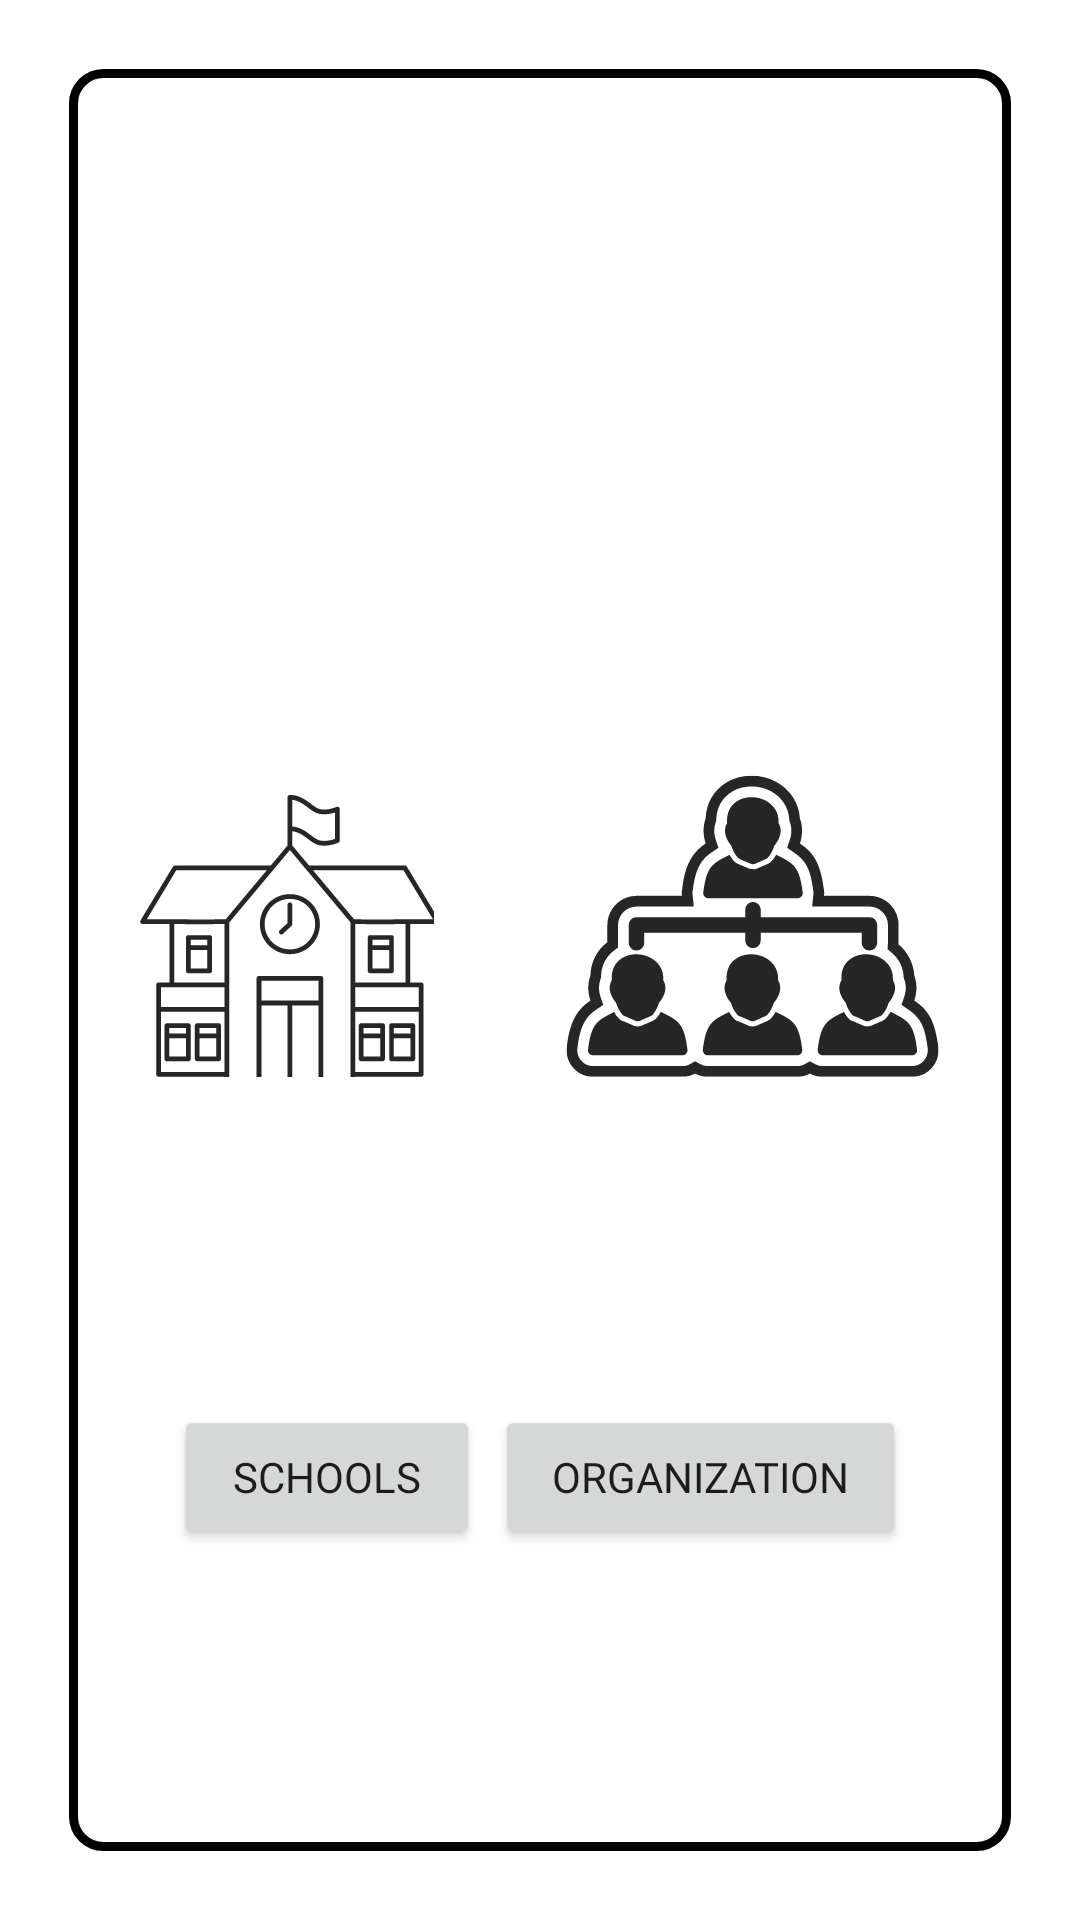

Write the Android layout XML for this screen, with the resource values it uses.
<!-- AndroidManifest.xml: application theme Theme.PaperDesigner -->
<!-- res/layout/activity_main_selector.xml -->
<?xml version="1.0" encoding="utf-8"?>
<androidx.constraintlayout.widget.ConstraintLayout xmlns:android="http://schemas.android.com/apk/res/android"
    xmlns:app="http://schemas.android.com/apk/res-auto"
    xmlns:tools="http://schemas.android.com/tools"
    android:layout_width="match_parent"
    android:layout_height="match_parent"
    tools:context=".MainSelector">


    <androidx.appcompat.widget.LinearLayoutCompat
        android:id="@+id/linearLayout"
        android:layout_width="0dp"
        android:layout_height="0dp"
        android:layout_margin="23dp"
        android:background="@drawable/layout_bg"
        android:gravity="center_vertical"
        android:orientation="vertical"
        app:layout_constraintBottom_toBottomOf="parent"
        app:layout_constraintEnd_toEndOf="parent"
        app:layout_constraintHorizontal_bias="0.652"
        app:layout_constraintStart_toStartOf="parent"
        app:layout_constraintTop_toTopOf="parent"
        app:layout_constraintVertical_bias="0.0">

        <androidx.appcompat.widget.AppCompatTextView
            android:id="@+id/textView"
            android:layout_width="match_parent"
            android:layout_height="wrap_content"
            android:layout_marginTop="34dp"
            android:fontFamily="@font/cinzel_decorative_bold"
            android:gravity="center"
            android:text=""
            android:textColor="@color/black"
            android:textSize="23sp" />

        <androidx.appcompat.widget.LinearLayoutCompat
            android:layout_width="match_parent"
            android:layout_height="wrap_content"
            android:layout_marginTop="34dp"
            android:layout_gravity="center"
            android:gravity="center"
            android:orientation="horizontal">

            <androidx.appcompat.widget.AppCompatImageView
                android:id="@+id/imageView2"
                android:layout_width="wrap_content"
                android:layout_height="wrap_content"
                android:padding="23dp"
                android:scaleType="fitCenter"
                app:srcCompat="@drawable/school" />

            <androidx.appcompat.widget.AppCompatImageView
                android:id="@+id/imageView3"
                android:layout_width="wrap_content"
                android:layout_height="wrap_content"
                android:padding="23dp"
                android:scaleType="centerCrop"
                app:srcCompat="@drawable/org" />


        </androidx.appcompat.widget.LinearLayoutCompat>

        <androidx.appcompat.widget.LinearLayoutCompat
            android:layout_width="match_parent"
            android:layout_height="wrap_content"
            android:layout_margin="23dp"
            android:orientation="horizontal"
            android:padding="12dp">

            <androidx.appcompat.widget.AppCompatButton
                android:id="@+id/school"
                android:layout_width="wrap_content"
                android:layout_height="wrap_content"
                android:layout_marginEnd="2dp"
                android:layout_weight="1"
                android:fontFamily="@font/cinzel_decorative_bold"
                android:text="@string/schools" />

            <androidx.appcompat.widget.AppCompatButton
                android:id="@+id/organization"
                android:layout_width="wrap_content"
                android:layout_height="wrap_content"
                android:layout_weight="1"
                android:layout_marginStart="3dp"
                android:fontFamily="@font/cinzel_decorative_bold"
                android:text="@string/organization" />
        </androidx.appcompat.widget.LinearLayoutCompat>
    </androidx.appcompat.widget.LinearLayoutCompat>
</androidx.constraintlayout.widget.ConstraintLayout>
<!-- resources referenced by this layout -->
<resources>
  <color name="black">#FF000000</color>
  <!-- drawable layout_bg (drawable) -->
  <?xml version="1.0" encoding="utf-8"?>
  <shape xmlns:android="http://schemas.android.com/apk/res/android">
      <corners
          android:radius="10dp"/>
      <stroke
          android:color="@color/black"
          android:width="3dp"/>
      <solid
          android:color="@color/white"/>
  </shape>
  <!-- drawable org: vector/xml drawable (drawable, 10527 chars, omitted) -->
  <!-- drawable school: vector/xml drawable (drawable, 7608 chars, omitted) -->
  <string name="organization">Organization</string>
  <string name="schools">Schools</string>
  <style name="Theme.PaperDesigner" parent="Theme.MaterialComponents.DayNight.NoActionBar">
          
          <item name="colorPrimary">@color/purple_500</item>
          <item name="colorPrimaryVariant">@color/purple_700</item>
          <item name="colorOnPrimary">@color/white</item>
          
          <item name="colorSecondary">@color/teal_200</item>
          <item name="colorSecondaryVariant">@color/teal_700</item>
          <item name="colorOnSecondary">@color/black</item>
          
          <item name="android:statusBarColor" tools:targetApi="l">?attr/colorPrimaryVariant</item>
          
      </style>
  <color name="white">#FFFFFFFF</color>
  <color name="purple_500">#FF6200EE</color>
  <color name="purple_700">#4F000000</color>
  <color name="teal_200">#FF03DAC5</color>
  <color name="teal_700">#FF018786</color>
</resources>
